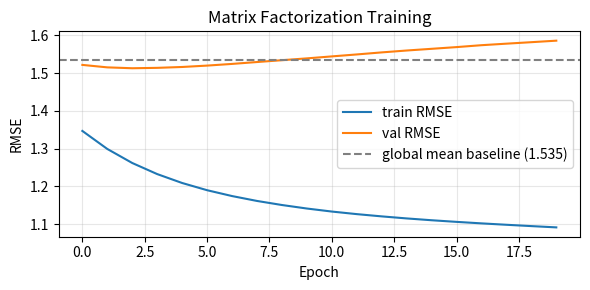
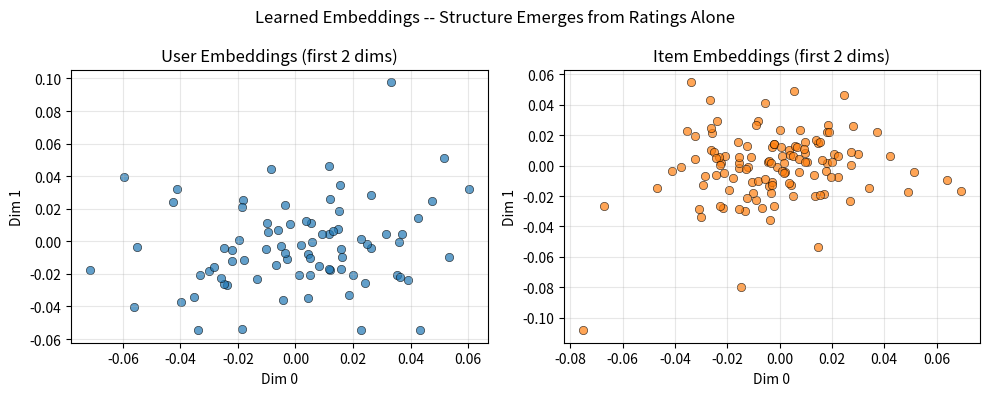

Here is the Python script that generated these plots, in order:
import random, math, matplotlib.pyplot as plt
%matplotlib inline

def make_ratings(n_users=80, n_items=120, n_factors=4, density=0.07, seed=42):
    random.seed(seed)
    U = [[random.gauss(0,1) for _ in range(n_factors)] for _ in range(n_users)]
    V = [[random.gauss(0,1) for _ in range(n_factors)] for _ in range(n_items)]
    bu = [random.gauss(0, 0.3) for _ in range(n_users)]
    bv = [random.gauss(0, 0.3) for _ in range(n_items)]
    mu = 3.5
    ratings = []
    for u in range(n_users):
        for v in range(n_items):
            if random.random() < density:
                r = mu + bu[u] + bv[v] + sum(U[u][k]*V[v][k] for k in range(n_factors))
                r = max(1.0, min(5.0, r + random.gauss(0, 0.3)))
                ratings.append((u, v, round(r)))
    return ratings, n_users, n_items

def train_val_split(ratings, val_frac=0.2, seed=42):
    random.seed(seed)
    shuffled = list(ratings)
    random.shuffle(shuffled)
    split = int(len(shuffled) * (1 - val_frac))
    return shuffled[:split], shuffled[split:]

def rmse(predictions):  # predictions: list of (pred, actual) tuples
    return math.sqrt(sum((p - a)**2 for p, a in predictions) / len(predictions))

ratings, N_USERS, N_ITEMS = make_ratings()
train, val = train_val_split(ratings)
print(f'{len(train)} train ratings, {len(val)} val ratings')

# The model equation in plain arithmetic.
# Toy example: K=2, one user, one item.

def dot(a, b):
    return sum(x * y for x, y in zip(a, b))

mu_demo  = 3.5
b_u_demo =  0.2    # this user rates above average
b_i_demo = -0.1   # this item is rated slightly below average

U_demo = [0.8, 0.3]    # user likes factor 0 a lot
V_demo = [0.7, -0.2]   # item is high on factor 0, low on factor 1

r_hat = mu_demo + b_u_demo + b_i_demo + dot(U_demo, V_demo)
print(f'Global mean:   {mu_demo}')
print(f'User bias:     {b_u_demo:+.2f}')
print(f'Item bias:     {b_i_demo:+.2f}')
print(f'Dot product:   {dot(U_demo, V_demo):.3f}')
print(f'Predicted r:   {r_hat:.3f}')

K = 10  # embedding dimension
random.seed(42)
scale = 0.01
U_emb = [[random.gauss(0, scale) for _ in range(K)] for _ in range(N_USERS)]
V_emb = [[random.gauss(0, scale) for _ in range(K)] for _ in range(N_ITEMS)]
b_u   = [0.0] * N_USERS
b_v   = [0.0] * N_ITEMS
mu    = sum(r for _, _, r in train) / len(train)

def predict_mf(u, i):
    return mu + b_u[u] + b_v[i] + dot(U_emb[u], V_emb[i])

print(f'Global mean mu = {mu:.4f}')

# Before training: predictions are near mu, so RMSE should match the mean baseline.
baseline_preds  = [(mu, r) for _, _, r in val]
mf_preds_before = [(predict_mf(u, i), r) for u, i, r in val]

print(f'Global-mean baseline RMSE: {rmse(baseline_preds):.4f}')
print(f'Untrained MF RMSE:         {rmse(mf_preds_before):.4f}')
print('Both are close -- the tiny random embeddings add only noise.')

def train_mf(U, V, bu, bv, mu, train_data, val_data,
             epochs=20, lr=0.01, lam=0.01):
    train_rmse_hist = []
    val_rmse_hist   = []

    for epoch in range(epochs):
        random.shuffle(train_data)
        for u, i, r in train_data:
            # 1. Predict
            r_hat = mu + bu[u] + bv[i] + dot(U[u], V[i])
            # 2. Score (error)
            e = r - r_hat
            # 3-4. Assign blame and nudge (analytical gradient update)
            bu[u] += lr * 2 * e
            bv[i] += lr * 2 * e
            for k in range(K):
                gu = 2 * e * V[i][k] - 2 * lam * U[u][k]
                gv = 2 * e * U[u][k] - 2 * lam * V[i][k]
                U[u][k] += lr * gu
                V[i][k] += lr * gv

        def eval_rmse(data):
            preds = [(mu + bu[u] + bv[i] + dot(U[u], V[i]), r) for u, i, r in data]
            return rmse(preds)

        tr = eval_rmse(train_data)
        va = eval_rmse(val_data)
        train_rmse_hist.append(tr)
        val_rmse_hist.append(va)
        if epoch % 5 == 0 or epoch == epochs - 1:
            print(f'Epoch {epoch:2d}  train RMSE={tr:.4f}  val RMSE={va:.4f}')

    return train_rmse_hist, val_rmse_hist

# Re-initialise fresh embeddings before training
random.seed(42)
U_emb = [[random.gauss(0, scale) for _ in range(K)] for _ in range(N_USERS)]
V_emb = [[random.gauss(0, scale) for _ in range(K)] for _ in range(N_ITEMS)]
b_u   = [0.0] * N_USERS
b_v   = [0.0] * N_ITEMS

train_h, val_h = train_mf(U_emb, V_emb, b_u, b_v, mu, train, val,
                           epochs=20, lr=0.01, lam=0.01)

fig, ax = plt.subplots(figsize=(6, 3))
ax.plot(train_h, label='train RMSE')
ax.plot(val_h,   label='val RMSE')
baseline = rmse([(mu, r) for _, _, r in val])
ax.axhline(baseline, color='gray', linestyle='--', label=f'global mean baseline ({baseline:.3f})')
ax.set_xlabel('Epoch'); ax.set_ylabel('RMSE')
ax.set_title('Matrix Factorization Training')
ax.legend(); ax.grid(alpha=0.3)
plt.tight_layout()
plt.show()
print(f'Final val RMSE: {val_h[-1]:.4f}  (baseline: {baseline:.4f})')

# Project to 2D: take the first two embedding dimensions.
user_x = [U_emb[u][0] for u in range(N_USERS)]
user_y = [U_emb[u][1] for u in range(N_USERS)]
item_x = [V_emb[i][0] for i in range(N_ITEMS)]
item_y = [V_emb[i][1] for i in range(N_ITEMS)]

fig, axes = plt.subplots(1, 2, figsize=(10, 4))

axes[0].scatter(user_x, user_y, alpha=0.7, edgecolors='k', linewidth=0.5)
axes[0].set_title('User Embeddings (first 2 dims)')
axes[0].set_xlabel('Dim 0'); axes[0].set_ylabel('Dim 1')
axes[0].grid(alpha=0.3)

axes[1].scatter(item_x, item_y, alpha=0.7, color='tab:orange',
               edgecolors='k', linewidth=0.5)
axes[1].set_title('Item Embeddings (first 2 dims)')
axes[1].set_xlabel('Dim 0'); axes[1].set_ylabel('Dim 1')
axes[1].grid(alpha=0.3)

plt.suptitle('Learned Embeddings -- Structure Emerges from Ratings Alone')
plt.tight_layout()
plt.show()

# Sanity check: do similar items have similar embeddings?
# Find the 5 items most similar to item 0 by cosine similarity.

def norm(v):
    n = math.sqrt(sum(x**2 for x in v))
    return n if n > 0 else 1.0

def cosine_sim(a, b):
    return dot(a, b) / (norm(a) * norm(b))

query = 0
sims = [(cosine_sim(V_emb[query], V_emb[i]), i) for i in range(N_ITEMS) if i != query]
sims.sort(reverse=True)

print(f'Items most similar to item {query} by cosine similarity:')
for sim, item_id in sims[:5]:
    print(f'  item {item_id:3d}  cosine sim = {sim:.4f}')
